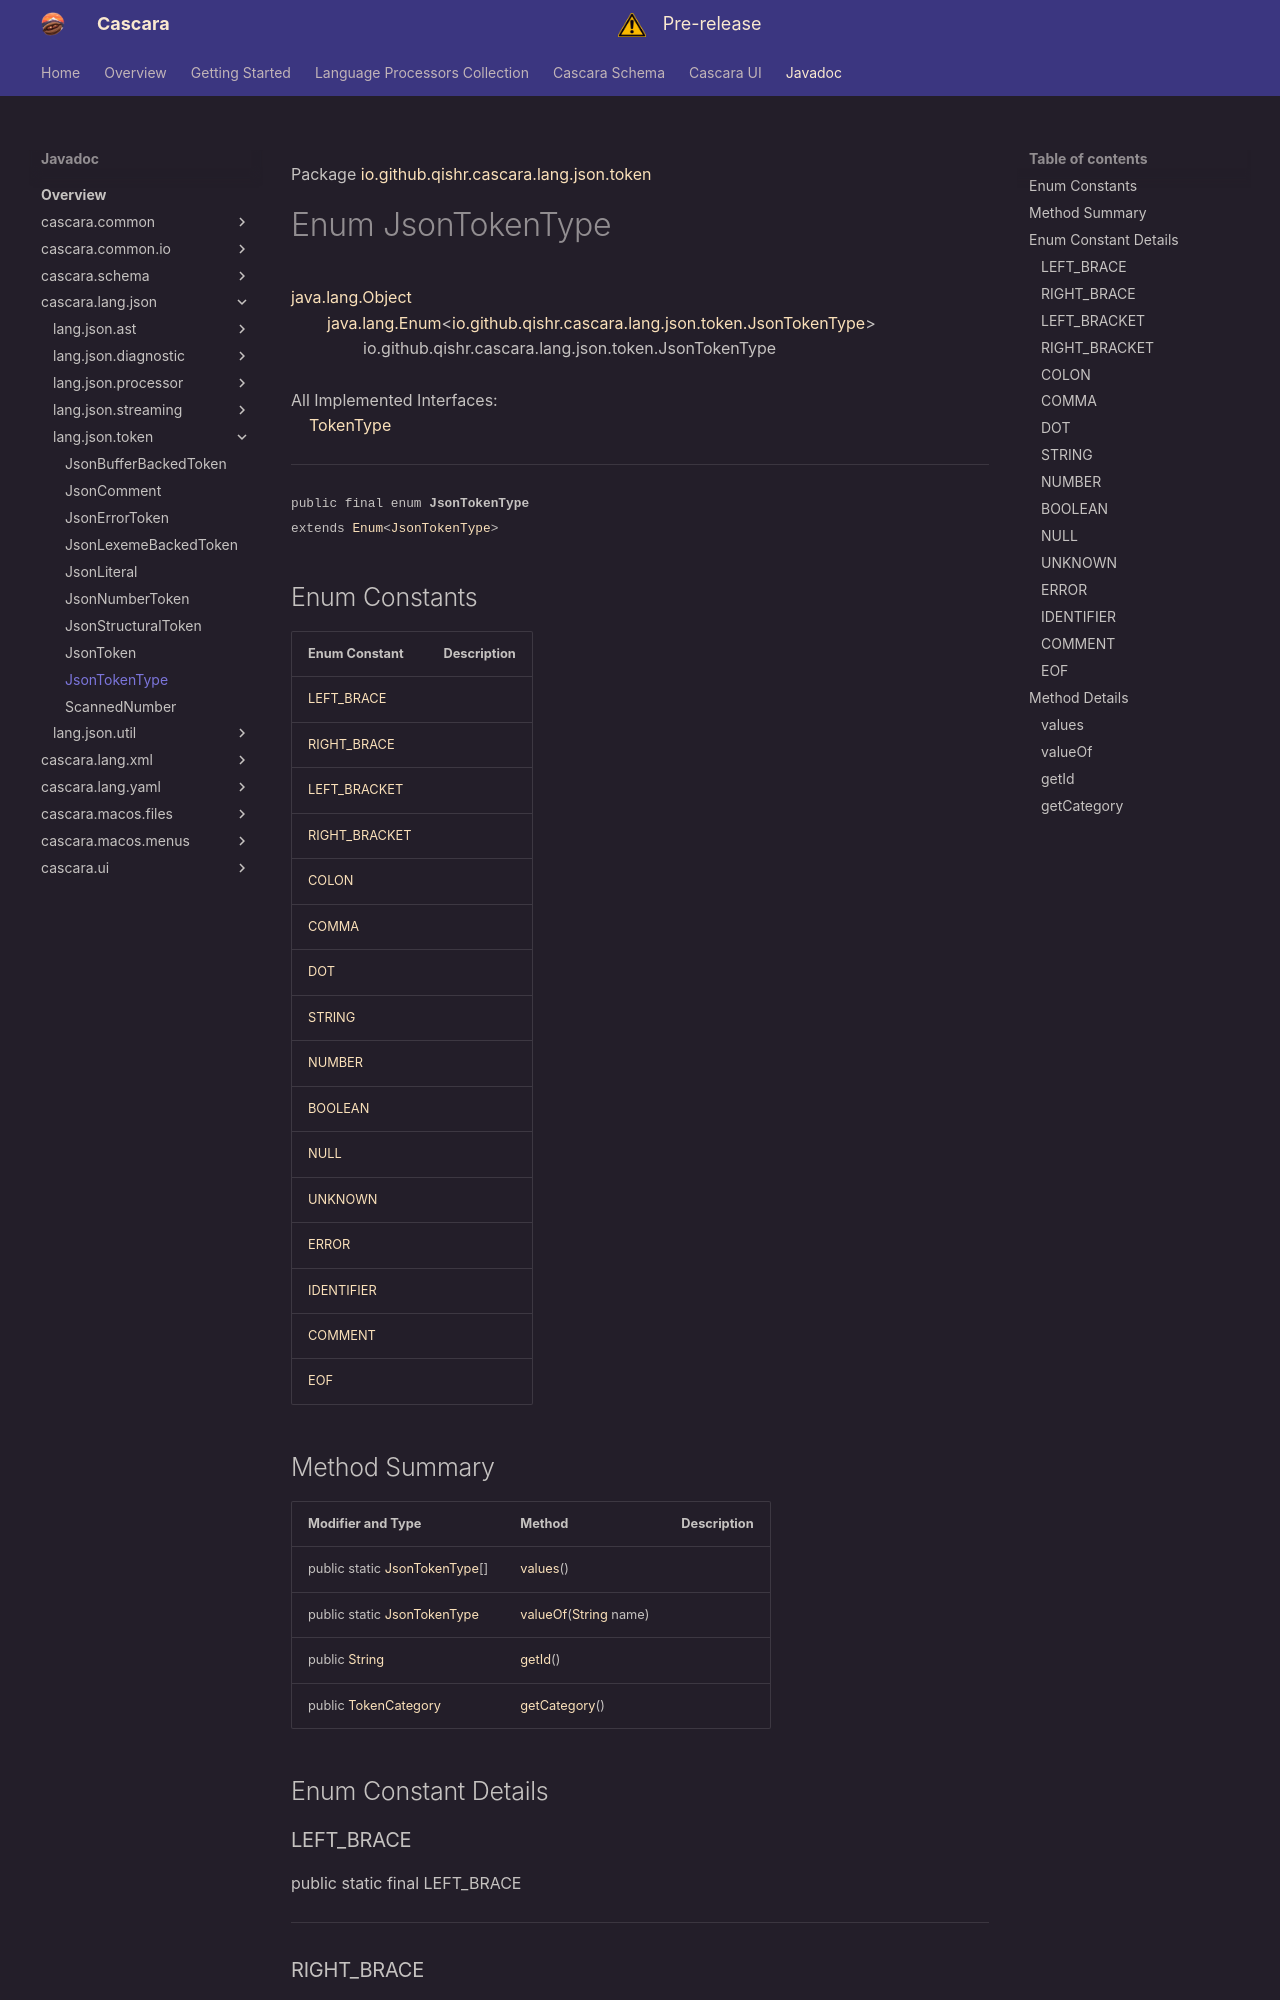

repository: qishr/qishr.github.io · page: javadoc/latest/cascara.lang.json/io/github/qishr/cascara/lang/json/token/JsonTokenType/index.html · generator: mkdocs

Package [io.github.qishr.cascara.lang.json.token](index.md)

# Enum JsonTokenType
[java.lang.Object](https://docs.oracle.com/en/java/javase/24/docs/api/java.base/java/lang/Object.html)<br/>
        [java.lang.Enum](https://docs.oracle.com/en/java/javase/24/docs/api/java.base/java/lang/Enum.html)<[io.github.qishr.cascara.lang.json.token.JsonTokenType](../../../../../../../io/github/qishr/cascara/lang/json/token/JsonTokenType.md)><br/>
                io.github.qishr.cascara.lang.json.token.JsonTokenType<br/>
<br/>
All Implemented Interfaces:<br/>
    [TokenType](../../../../../../../../cascara.common/io/github/qishr/cascara/common/lang/token/TokenType.md)


----

<span style="font-family: monospace; font-size: 80%;">public final enum __JsonTokenType__<br/>extends [Enum](https://docs.oracle.com/en/java/javase/24/docs/api/java.base/java/lang/Enum.html)<[JsonTokenType](../../../../../../../io/github/qishr/cascara/lang/json/token/JsonTokenType.md)>
</span>


##Enum Constants

| Enum Constant                   | Description |
|---------------------------------|-------------|
| [LEFT_BRACE](#left_brace)       |             |
| [RIGHT_BRACE](#right_brace)     |             |
| [LEFT_BRACKET](#left_bracket)   |             |
| [RIGHT_BRACKET](#right_bracket) |             |
| [COLON](#colon)                 |             |
| [COMMA](#comma)                 |             |
| [DOT](#dot)                     |             |
| [STRING](#string)               |             |
| [NUMBER](#number)               |             |
| [BOOLEAN](#boolean)             |             |
| [NULL](#null)                   |             |
| [UNKNOWN](#unknown)             |             |
| [ERROR](#error)                 |             |
| [IDENTIFIER](#identifier)       |             |
| [COMMENT](#comment)             |             |
| [EOF](#eof)                     |             |
